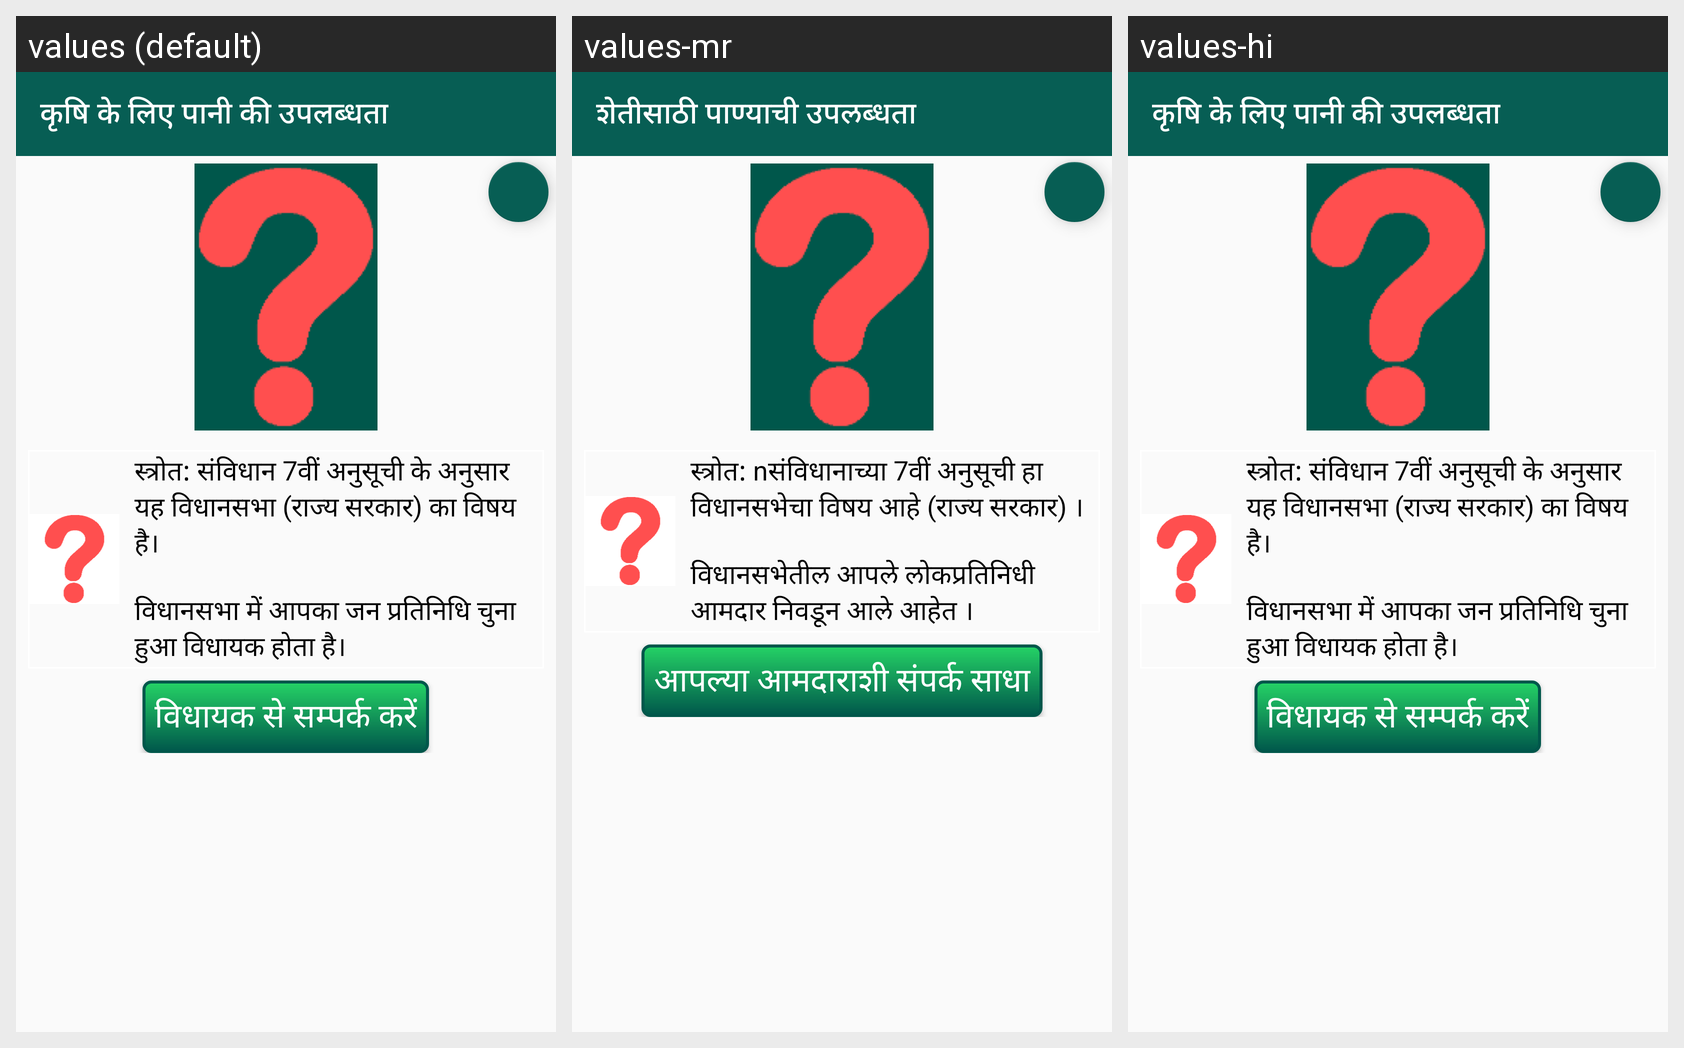

For this localized Android screen grid, give each drawn string resource with its value in every locale shown.
Android screen res/layout/issue_agriculture_water.xml rendered under 3 locales, left to right: values (default), values-mr, values-hi. Device: Nexus 5 (rendered at 1080×1920; each locale shown at half size, 540×960, under a caption strip naming it); theme AppTheme.
Strings drawn on this screen, with the default value and each locale's value (text and hints the layout hard-codes, and strings that could not be matched under every locale, appear in the picture but are not listed):

agriculture_water
  values: कृषि के लिए पानी की उपलब्धता
  values-mr: शेतीसाठी पाण्याची उपलब्धता
  values-hi: कृषि के लिए पानी की उपलब्धता

vidhan_sabha
  values: स्त्रोत: संविधान 7वीं अनुसूची के अनुसार यह विधानसभा (राज्य सरकार) का विषय है। 
      
      विधानसभा में आपका जन प्रतिनिधि चुना हुआ विधायक होता है।
  values-mr: स्त्रोत: nसंविधानाच्या 7वीं अनुसूची हा विधानसभेचा विषय आहे (राज्य सरकार) । 
      
      विधानसभेतील आपले लोकप्रतिनिधी आमदार निवडून आले आहेत ।
  values-hi: स्त्रोत: संविधान 7वीं अनुसूची के अनुसार यह विधानसभा (राज्य सरकार) का विषय है। 
      
      विधानसभा में आपका जन प्रतिनिधि चुना हुआ विधायक होता है।

contact_your_mla
  values: विधायक से सम्पर्क करें
  values-mr: आपल्या आमदाराशी संपर्क साधा
  values-hi: विधायक से सम्पर्क करें
